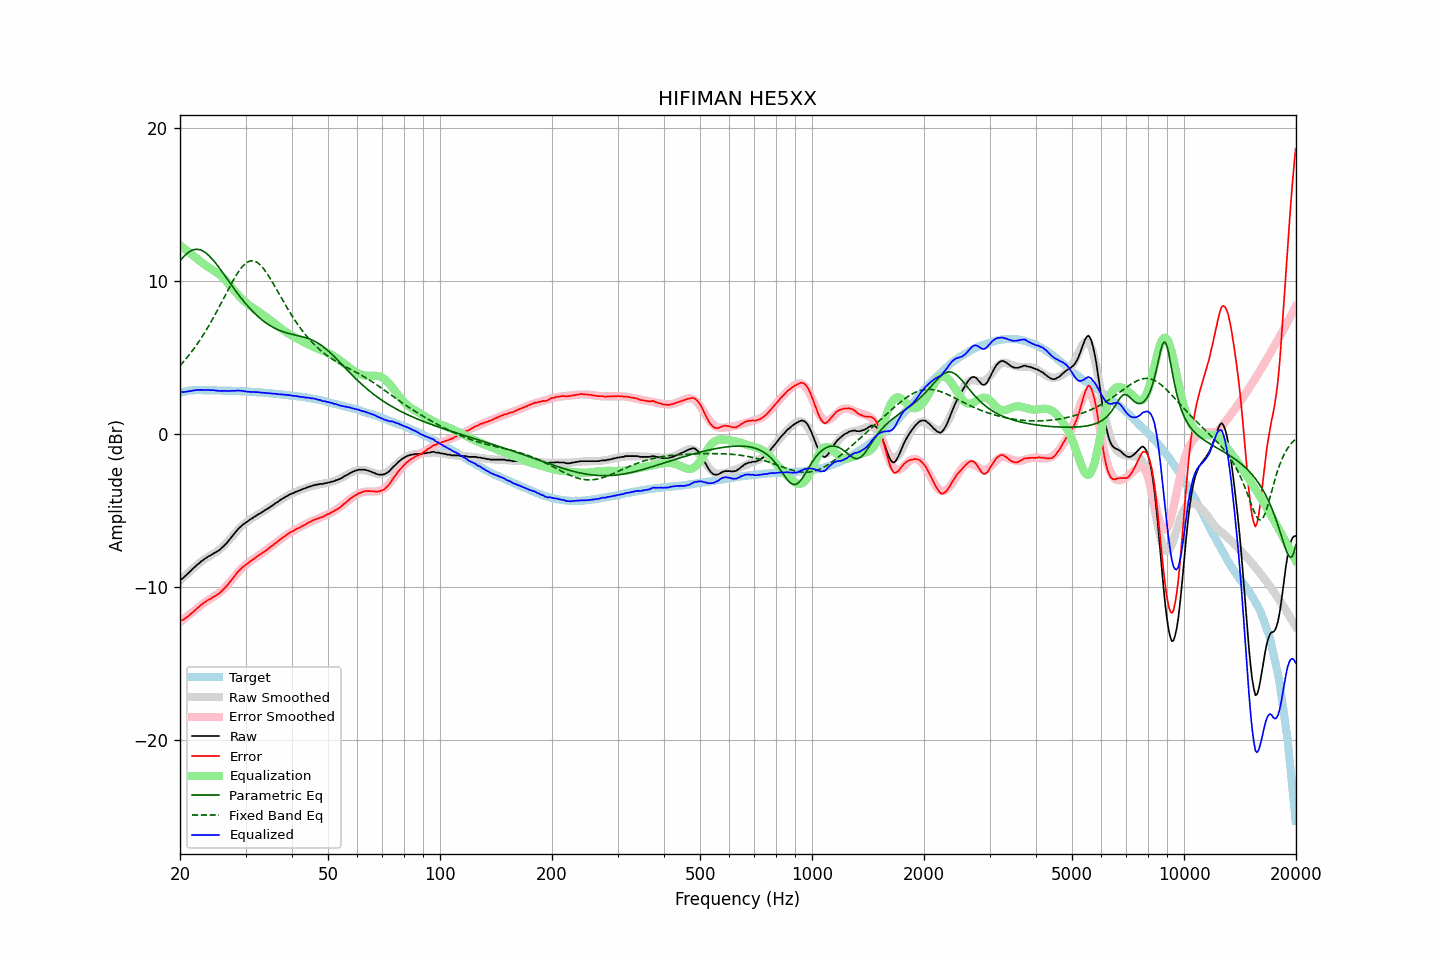

Data behind this chart, as committed beside it:
frequency, raw, error, smoothed, error_smoothed, equalization, parametric_eq, fixed_band_eq, equalized_raw, equalized_smoothed, target
20.00, -9.56, -12.23, -9.63, -12.32, 12.32, 11.28, 4.44, 2.76, 2.69, 2.67
20.20, -9.50, -12.20, -9.52, -12.23, 12.23, 11.41, 4.56, 2.73, 2.71, 2.70
20.40, -9.44, -12.17, -9.41, -12.15, 12.15, 11.53, 4.68, 2.71, 2.73, 2.73
20.61, -9.33, -12.08, -9.31, -12.06, 12.06, 11.65, 4.80, 2.73, 2.75, 2.75
20.81, -9.24, -12.02, -9.21, -11.98, 11.98, 11.74, 4.92, 2.74, 2.77, 2.78
21.02, -9.14, -11.95, -9.11, -11.89, 11.89, 11.83, 5.05, 2.75, 2.79, 2.81
21.23, -9.03, -11.85, -9.01, -11.81, 11.81, 11.90, 5.18, 2.78, 2.80, 2.82
21.44, -8.94, -11.77, -8.92, -11.73, 11.73, 11.96, 5.32, 2.79, 2.81, 2.83
21.66, -8.83, -11.67, -8.82, -11.64, 11.64, 12.00, 5.46, 2.81, 2.82, 2.84
21.87, -8.74, -11.57, -8.73, -11.56, 11.56, 12.03, 5.60, 2.83, 2.83, 2.84
22.09, -8.64, -11.48, -8.64, -11.48, 11.48, 12.05, 5.75, 2.84, 2.84, 2.85
22.31, -8.54, -11.38, -8.56, -11.40, 11.40, 12.04, 5.90, 2.86, 2.84, 2.85
22.54, -8.47, -11.32, -8.47, -11.31, 11.31, 12.03, 6.06, 2.84, 2.85, 2.84
22.76, -8.36, -11.20, -8.38, -11.23, 11.23, 11.99, 6.21, 2.87, 2.85, 2.84
22.99, -8.30, -11.13, -8.30, -11.15, 11.15, 11.95, 6.38, 2.85, 2.84, 2.83
23.22, -8.21, -11.04, -8.23, -11.07, 11.07, 11.89, 6.54, 2.86, 2.84, 2.83
23.45, -8.15, -10.98, -8.16, -11.00, 11.00, 11.82, 6.71, 2.85, 2.84, 2.83
23.69, -8.07, -10.90, -8.09, -10.93, 10.93, 11.73, 6.89, 2.86, 2.84, 2.83
23.92, -8.01, -10.84, -8.03, -10.86, 10.86, 11.64, 7.07, 2.85, 2.84, 2.83
24.16, -7.96, -10.80, -7.96, -10.80, 10.80, 11.53, 7.25, 2.84, 2.83, 2.84
24.40, -7.89, -10.73, -7.90, -10.73, 10.73, 11.42, 7.43, 2.84, 2.83, 2.84
24.65, -7.83, -10.66, -7.84, -10.66, 10.66, 11.30, 7.62, 2.83, 2.83, 2.83
24.89, -7.78, -10.61, -7.77, -10.59, 10.59, 11.17, 7.82, 2.82, 2.83, 2.83
25.14, -7.71, -10.53, -7.70, -10.52, 10.52, 11.03, 8.01, 2.81, 2.82, 2.83
25.39, -7.65, -10.47, -7.62, -10.44, 10.44, 10.90, 8.21, 2.80, 2.82, 2.82
25.65, -7.57, -10.39, -7.54, -10.36, 10.36, 10.75, 8.41, 2.79, 2.82, 2.82
25.91, -7.47, -10.28, -7.45, -10.27, 10.27, 10.61, 8.61, 2.80, 2.82, 2.81
26.16, -7.37, -10.18, -7.35, -10.17, 10.17, 10.46, 8.81, 2.80, 2.82, 2.81
26.43, -7.26, -10.07, -7.25, -10.06, 10.06, 10.31, 9.02, 2.80, 2.81, 2.81
26.69, -7.16, -9.97, -7.13, -9.94, 9.94, 10.16, 9.22, 2.78, 2.81, 2.81
26.96, -7.03, -9.84, -7.02, -9.82, 9.82, 10.01, 9.42, 2.79, 2.80, 2.81
27.23, -6.91, -9.72, -6.89, -9.70, 9.70, 9.86, 9.62, 2.79, 2.80, 2.81
27.50, -6.77, -9.58, -6.77, -9.57, 9.57, 9.71, 9.81, 2.80, 2.80, 2.80
27.77, -6.65, -9.44, -6.65, -9.44, 9.44, 9.57, 10.00, 2.79, 2.79, 2.79
28.05, -6.52, -9.31, -6.53, -9.32, 9.32, 9.42, 10.18, 2.80, 2.79, 2.79
28.33, -6.39, -9.17, -6.41, -9.19, 9.19, 9.28, 10.36, 2.80, 2.79, 2.78
28.62, -6.25, -9.03, -6.29, -9.07, 9.07, 9.14, 10.52, 2.82, 2.78, 2.78
28.90, -6.15, -8.93, -6.19, -8.96, 8.96, 9.00, 10.68, 2.81, 2.78, 2.78
29.19, -6.06, -8.82, -6.08, -8.85, 8.85, 8.86, 10.82, 2.79, 2.77, 2.76
29.48, -5.95, -8.72, -5.98, -8.75, 8.75, 8.73, 10.94, 2.80, 2.77, 2.77
29.78, -5.89, -8.65, -5.89, -8.65, 8.65, 8.60, 11.05, 2.76, 2.76, 2.76
30.08, -5.80, -8.56, -5.81, -8.56, 8.56, 8.48, 11.14, 2.76, 2.75, 2.76
30.38, -5.74, -8.49, -5.73, -8.48, 8.48, 8.36, 11.21, 2.74, 2.75, 2.75
30.68, -5.66, -8.40, -5.65, -8.40, 8.40, 8.24, 11.26, 2.74, 2.74, 2.74
30.99, -5.59, -8.32, -5.58, -8.32, 8.32, 8.12, 11.29, 2.73, 2.74, 2.73
31.30, -5.53, -8.26, -5.52, -8.25, 8.25, 8.01, 11.30, 2.72, 2.73, 2.73
31.61, -5.45, -8.18, -5.45, -8.18, 8.18, 7.91, 11.28, 2.73, 2.72, 2.73
31.93, -5.39, -8.11, -5.39, -8.10, 8.10, 7.80, 11.24, 2.71, 2.72, 2.72
32.24, -5.32, -8.02, -5.32, -8.03, 8.03, 7.71, 11.19, 2.71, 2.71, 2.70
32.57, -5.26, -7.96, -5.26, -7.96, 7.96, 7.61, 11.11, 2.70, 2.70, 2.70
32.89, -5.20, -7.90, -5.20, -7.89, 7.89, 7.52, 11.02, 2.69, 2.69, 2.70
33.22, -5.14, -7.82, -5.13, -7.82, 7.82, 7.43, 10.91, 2.68, 2.69, 2.68
33.55, -5.07, -7.75, -5.06, -7.74, 7.74, 7.35, 10.78, 2.67, 2.68, 2.68
33.89, -5.00, -7.67, -5.00, -7.67, 7.67, 7.27, 10.64, 2.67, 2.67, 2.67
34.23, -4.94, -7.60, -4.93, -7.59, 7.59, 7.20, 10.49, 2.65, 2.66, 2.66
34.57, -4.87, -7.52, -4.86, -7.51, 7.51, 7.13, 10.33, 2.64, 2.65, 2.65
34.92, -4.79, -7.43, -4.79, -7.43, 7.43, 7.06, 10.16, 2.64, 2.64, 2.64
35.27, -4.73, -7.36, -4.72, -7.35, 7.35, 7.00, 9.99, 2.62, 2.63, 2.63
35.62, -4.66, -7.28, -4.65, -7.27, 7.27, 6.94, 9.81, 2.61, 2.62, 2.62
35.97, -4.58, -7.18, -4.58, -7.19, 7.19, 6.89, 9.63, 2.61, 2.61, 2.60
... 635 more rows
